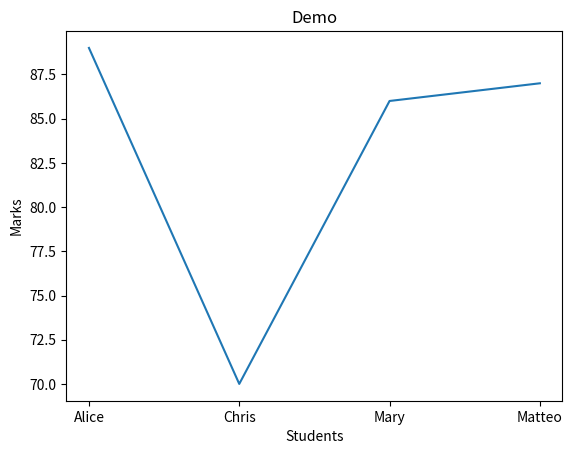

Python code for this plot:
import matplotlib.pyplot as plt
x=["Alice", "Chris", "Mary", "Matteo"]
y=[89,70,86,87]

def marks_line_chart():
    plt.plot(x,y)
    plt.title("Demo")
    plt.xlabel("Students")
    plt.ylabel("Marks")
    plt.show()
marks_line_chart()